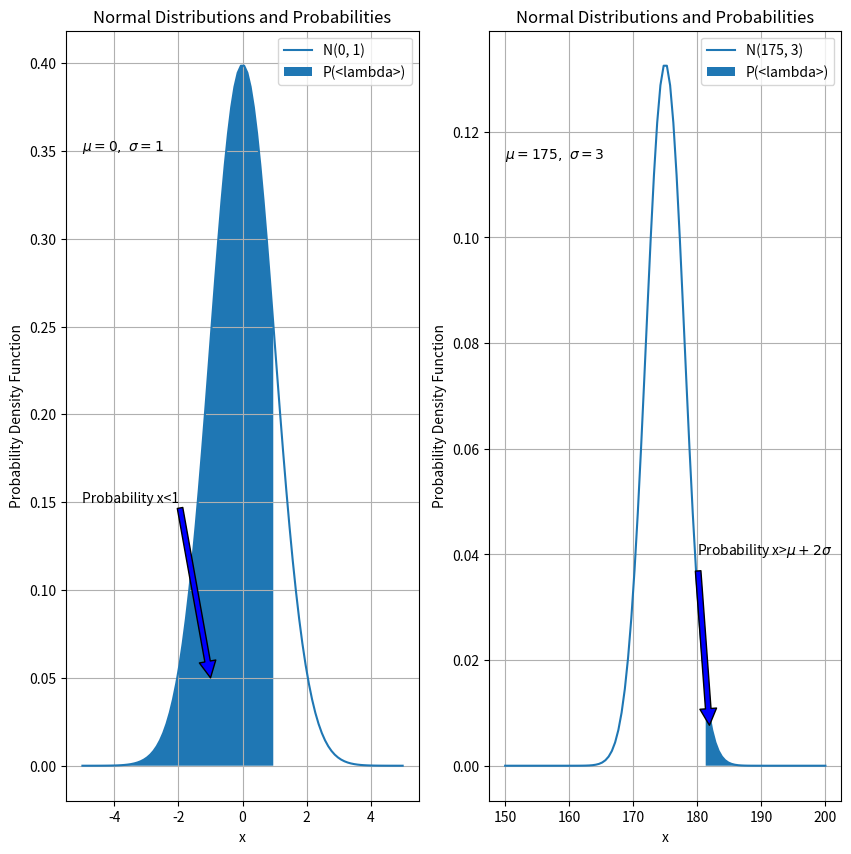

Python code for this plot:
#Chat.gpt was used as a resource to help create this code
import numpy as np
import matplotlib.pyplot as plt
from scipy import stats

def plot_normal_distribution_and_probability(mean, std_dev, x_range, probability_condition, label):
    """
    This function takes five arguments and plots a probability curve relating to the arguments while shading in the
    portion under the curve that correlates to the probability of a random variable occurring within a given range.
    :param mean: Mean of the set which is normally distributed.
    :param std_dev: Standard deviation of the same set.
    :param x_range: Range of x values that we want to plot.
    :param probability_condition: Function defining the probability condition.
    :param label: Label for the distribution in the legend.
    :return: matlib plot with shaded functions created by the given arguments.
    """
    distribution = stats.norm(mean, std_dev)

    # Generate x values based on arguments for plotting
    x_values = np.linspace(x_range[0], x_range[1], 100)

    # Calculate the probability condition based on the given range, mean, and standard deviation
    probability = probability_condition(x_values, mean, std_dev)

    # Plot the normal distribution over the range given as argument
    plt.plot(x_values, distribution.pdf(x_values), label=f'{label}')

    # Fill the area under the curve based on the probability condition
    plt.fill_between(x_values, distribution.pdf(x_values), where=probability, alpha=1, label=f'P({probability_condition.__name__})')

# Initialize the plot
plt.figure(figsize=(10, 10))

# Plot the first normal distribution (N(0, 1))
plt.subplot(1,2,1)
plot_normal_distribution_and_probability(mean=0, std_dev=1, x_range=(-5, 5),
                                         probability_condition=lambda x_values, mean, std_dev: (x_values < 1),
                                         label='N(0, 1)')
# Create title, labels, annotations, etc.
plt.title('Normal Distributions and Probabilities')
plt.xlabel('x')
plt.ylabel('Probability Density Function')
plt.legend()
plt.grid(True)
plt.text(-5, .35, r'$\mu=0,\ \sigma=1$')
plt.annotate('Probability x<1', xy=(-1, .05), xytext=(-5, .15),
             arrowprops=dict(facecolor='blue'),
             )


# Plot the second normal distribution (N(175, 3))
plt.subplot(1,2,2)
plot_normal_distribution_and_probability(mean=175, std_dev=3, x_range=(150,200),
                                         probability_condition=lambda x_values, mean, std_dev: (x_values > mean + 2 * std_dev),
                                         label='N(175, 3)')
# Create title, labels, annotations, etc.
plt.title('Normal Distributions and Probabilities')
plt.xlabel('x')
plt.ylabel('Probability Density Function')
plt.legend()
plt.grid(True)
plt.text(150, .115, r'$\mu=175,\ \sigma=3$')
plt.annotate('Probability x>$\mu+2\sigma$', xy=(182, .006), xytext=(180, .04),
             arrowprops=dict(facecolor='blue', shrink=0.05),
             )

# Show the plot
plt.show()


